Run: headless pygame with SDL's dummy video driver; simulated clock (each Clock.tick advances the game by its frame time, no real sleeping); random seed 0; keys injected as events and as key.get_pressed() state; mouse plan: one left click at the window centre at the start of phase 2, then a move to the lower-right quarter at the start of phase 3.
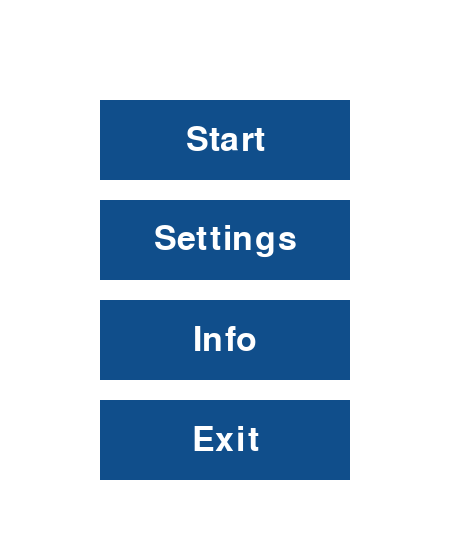
Frame 1 of 4 · flips 1–60 · no input
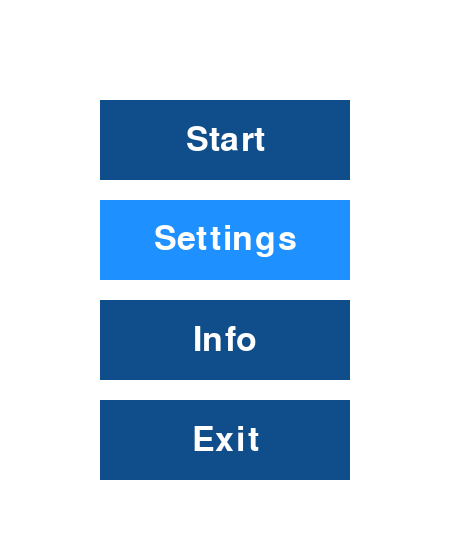
Frame 2 of 4 · flips 61–180 · clicked the window centre · tapped SPACE, RETURN · held RIGHT (→), D
Frame 3 of 4 · flips 181–300 · moved the mouse to the lower-right quarter · held DOWN (↓), S · screen same as frame 1, image omitted
Frame 4 of 4 · flips 301–420 · held LEFT (←), A, UP (↑), W · screen unchanged from frame 3, image omitted

The pygame program that drew these frames:

import pygame

pygame.init()

white = (255, 255, 255)
active_color = pygame.Color('dodgerblue1')
inactive_color = pygame.Color('dodgerblue4')
font = pygame.font.SysFont('arial', 50)


def draw_button(button, screen):
    pygame.draw.rect(screen, button['color'], button['rect'])
    screen.blit(button['text'], button['text rect'])


def create_button(x, y, w, h, text, callback):
    text_surf = font.render(text, True, white)
    button_rect = pygame.Rect(x, y, w, h)
    text_rect = text_surf.get_rect(center=button_rect.center)
    button = {
        'rect': button_rect,
        'text': text_surf,
        'text rect': text_rect,
        'color': inactive_color,
        'callback': callback,
    }
    return button


def main():
    screen = pygame.display.set_mode((450, 550))
    clock = pygame.time.Clock()
    done = False

    def start():
        pass

    def exitt():
        nonlocal done
        done = True

    def settings():
        pass

    def info():
        pass

    # Кнопки, размер и расположение, название, функции, которые срабатывают по нажатию
    button1 = create_button(100, 100, 250, 80, 'Start', start)
    button2 = create_button(100, 200, 250, 80, 'Settings', settings)
    button3 = create_button(100, 300, 250, 80, 'Info', info)
    button4 = create_button(100, 400, 250, 80, 'Exit', exitt)
    # Список с кнопками
    button_list = [button1, button2, button3, button4]

    while not done:
        for event in pygame.event.get():
            if event.type == pygame.QUIT:
                done = True
            elif event.type == pygame.MOUSEBUTTONDOWN:
                if event.button == 1:
                    for button in button_list:
                        if button['rect'].collidepoint(event.pos):
                            button['callback']()
            elif event.type == pygame.MOUSEMOTION:
                for button in button_list:
                    if button['rect'].collidepoint(event.pos):
                        button['color'] = active_color
                    else:
                        button['color'] = inactive_color

        screen.fill(white)
        for button in button_list:
            draw_button(button, screen)
        pygame.display.update()
        clock.tick(30)


main()
pygame.quit()
